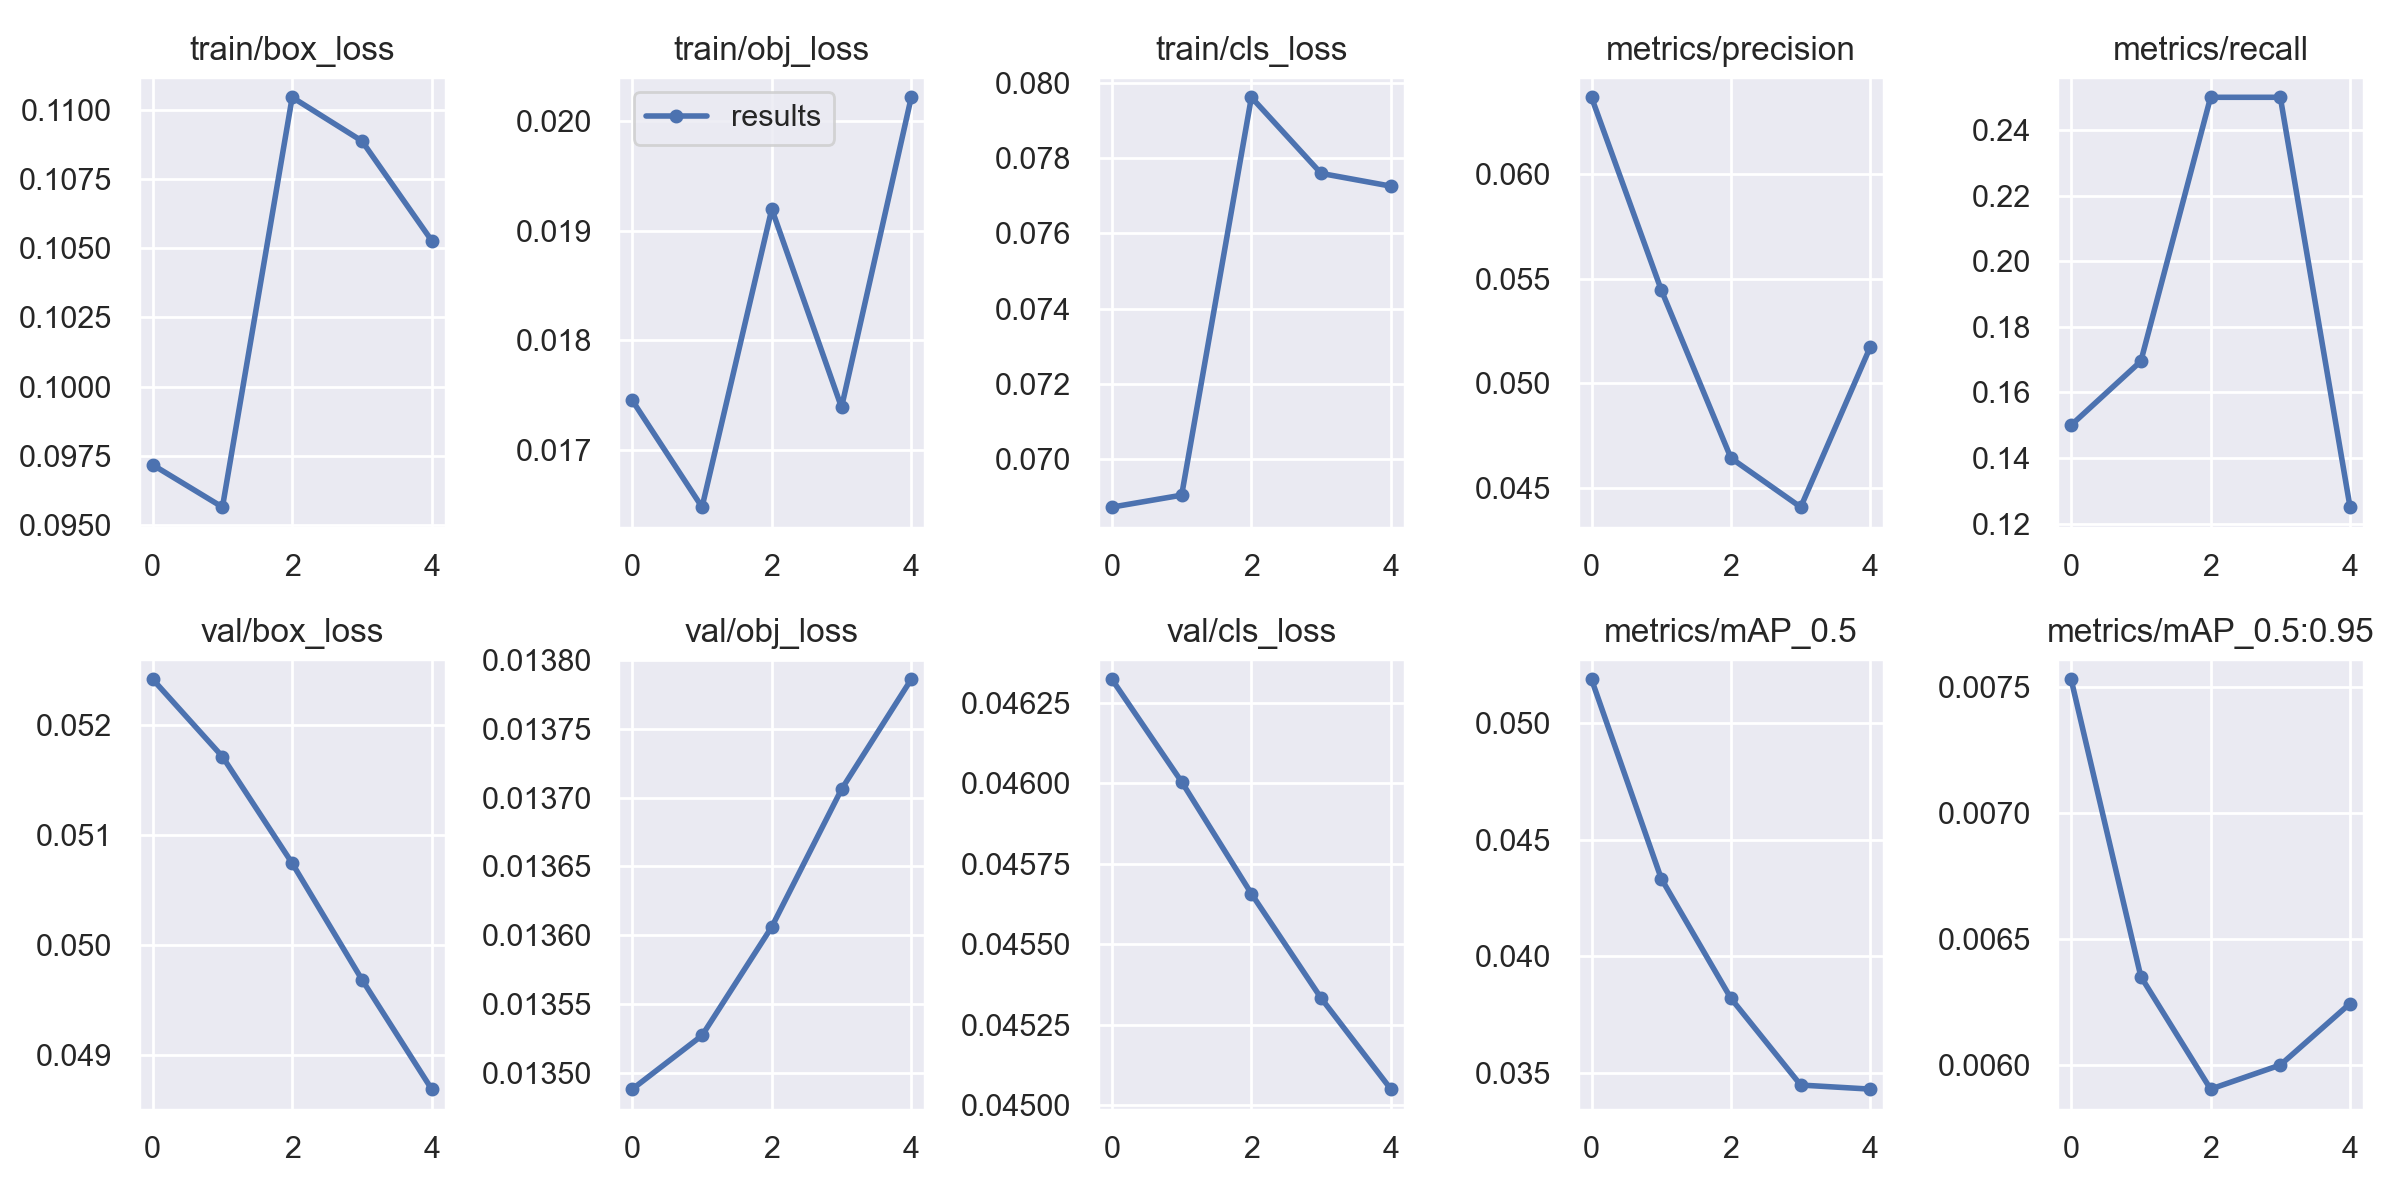

The file beside this chart, header and first rows:
epoch, train/box_loss, train/obj_loss, train/cls_loss, metrics/precision, metrics/recall, metrics/mAP_0.5, metrics/mAP_0.5:0.95, val/box_loss, val/obj_loss, val/cls_loss, x/lr0, x/lr1, x/lr2
0, 0.09717, 0.01745, 0.06872, 0.06367, 0.15, 0.05189, 0.007529, 0.05242, 0.01349, 0.04632, 2e-05, 2e-05, 0.09982
1, 0.09564, 0.01648, 0.06904, 0.05447, 0.1695, 0.04333, 0.00635, 0.05171, 0.01353, 0.046, 4.5703e-05, 4.5703e-05, 0.09955
2, 0.1105, 0.0192, 0.07962, 0.04643, 0.25, 0.03819, 0.005903, 0.05074, 0.01361, 0.04566, 5.5125e-05, 5.5125e-05, 0.09925
3, 0.1089, 0.01739, 0.07759, 0.04409, 0.25, 0.03447, 0.005999, 0.04969, 0.01371, 0.04533, 4.5204e-05, 4.5204e-05, 0.09895
4, 0.1053, 0.02022, 0.07726, 0.05176, 0.125, 0.03429, 0.006243, 0.04869, 0.01379, 0.04505, 2.6032e-05, 2.6032e-05, 0.09863
